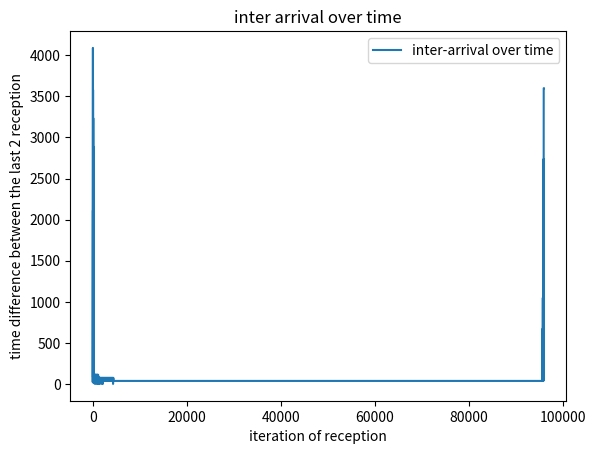

Write the Python code that produced this figure.
import random
import statistics
import matplotlib.pyplot as plt
simul_time = 0
event = []


def insert_event(elm):
    global event

    for i in range(len(event)):
        if event[i].wake_up > elm.wake_up:
            event.insert(i, elm)
            return

    # last element
    event.append(elm)


def nice_time(t):
    d = t // (24 * 60 * 60)

    x = t % (24 * 60 * 60)
    h = t // 3600
    h %= 24

    x = x % 3600
    m = x // 60

    x = x % 60
    s = x

    assert (t == d * (24 * 60 * 60) + h * 3600 + m * 60 + s)

    return "{:04}-{:02}:{:02}:{:02}.{:03}".format(int(d), int(h), int(m), int(s), int(100 * (s - int(s))))


elm = 0
nb_of_changes = 0

class sensor:
    def __init__(self, value, period=24 * 3600, error=None, err_args=None, name="sensor", battery=1000):
        global elm
        self.value = value
        self.period = period
        self.error = error
        self.err_args = err_args
        self.battery = battery
        self.name = "{}_{:04}".format(name, elm)
        self.is_ordered = False
        self.position = None
        elm += 1

        self.wake_up = simul_time + random.uniform(0, self.period)
        insert_event(self)

    def sleep(self):
        if self.battery == 0:  # when battery is empty
            return
        #self.wake_up = simul_time + random.uniform(0, self.period)
        self.wake_up = simul_time + self.period
        insert_event(self)

    def draw(self):
        self.battery -= 1

        if self.error:
            return self.value + self.error(*self.err_args)
        return self.value

    def set_period(self, period):
        p=random.random()
        if p < 0.9:
            self.period = period


########### give the desired period ##############
new_period = 3600


if __name__ == "__main__":
    """
    for i in range(3):
        s = sensor(12, name="class A")
    
    for i in range(30):
        s = sensor(12, name="class B", error=random.gauss, err_args=(0, 0.5))
    """
    nb_of_sensors = 96
    #nb_of_sensors = 3
    for i in range(nb_of_sensors):
        s = sensor(12, name="class C", error=random.gauss, err_args=(0, 2))

    # for e in event:
    #     print (e.name, e.wake_up)

    dt = []
    value = []
    ordered = False

    last_ordering = []

    i = 0

    t_0 = 0

    while len(event) != 0:
        evt = event.pop(0)
        assert (evt.wake_up >= simul_time)

        delta_t = evt.wake_up - simul_time
        dt.append(delta_t)

        simul_time = evt.wake_up
        sensor_value = evt.draw()
        value.append(sensor_value)
        # print (nice_time(simul_time), delta_t, evt.name,  evt.battery, sensor_value)


        ######fst approach : give the period in order that in the next period all the sensor would start at the desired time, then give the same period to all the sensors#########
        if ordered is False:
            if i == 0:
                t_0 = simul_time + evt.period## if the new period is lower than the the fst one, then the begginning of scheduling will startafter the last order is given
            if i < nb_of_sensors:
                evt.set_period(t_0 - simul_time + i * new_period / nb_of_sensors) # the newt emission will be after t_0 plus the ith scheduling : get a good schduling
                evt.position = i
                i += 1
            else:
                evt.set_period(new_period)
                i += 1
                if i == 2 * nb_of_sensors:
                    ordered = True
        else:
            if evt.is_ordered is False:
                if round((simul_time - t_0 - evt.position * new_period / nb_of_sensors) % new_period, 5) == 0:
                    if evt.period != new_period:
                        evt.set_period(new_period)
                        #print("prout")
                    else:
                        evt.is_ordered = True
                else:
                    evt.set_period(new_period - (simul_time - t_0) % new_period + evt.position * new_period / nb_of_sensors)

        ########## 2nd approach more robust to loss in the giving of orders -- give to alle sensors a period, then try to find where would start the scheduling in order to minimize the "deplacement" of the sensor periods ##
        """"if ordered is False:
            if i == 0:
                t_0 = simul_time + evt.period## if the new period is lower than the the fst one, then the begginning of scheduling will startafter the last order is given
            if i < nb_of_sensors:
                evt.set_period(t_0 - simul_time + i * new_period / nb_of_sensors) # the newt emission will be after t_0 plus the ith scheduling : get a good schduling
                evt.position = i
                i += 1
            else:
                evt.set_period(new_period)
                i += 1
                if i == 2 * nb_of_sensors:
                    ordered = True
        else:
            if evt.is_ordered is False:
                if round((simul_time - t_0 - evt.position * new_period / nb_of_sensors) % new_period, 5) == 0:
                    if evt.period != new_period:
                        evt.set_period(new_period)
                        #print("prout")
                    else:
                        evt.is_ordered = True
                else:
                    evt.set_period(new_period - (simul_time - t_0) % new_period + evt.position * new_period / nb_of_sensors)
"""
        #print(evt.period)
        #print(evt.is_ordered)
        evt.sleep()
    plt.plot(dt, label="inter-arrival over time")
    plt.title("inter arrival over time")
    plt.xlabel("iteration of reception")
    plt.ylabel("time difference between the last 2 reception")
    plt.legend()
    plt.show()
    print("duration    :", nice_time(simul_time))
    print("interarrival:", statistics.mean(dt[int(len(dt)/4):int(3*len(dt)/4)]), statistics.pvariance(dt[int(len(dt)/2):int(3*len(dt)/4)]))
    print("value       :", statistics.mean(value), statistics.pvariance(value))